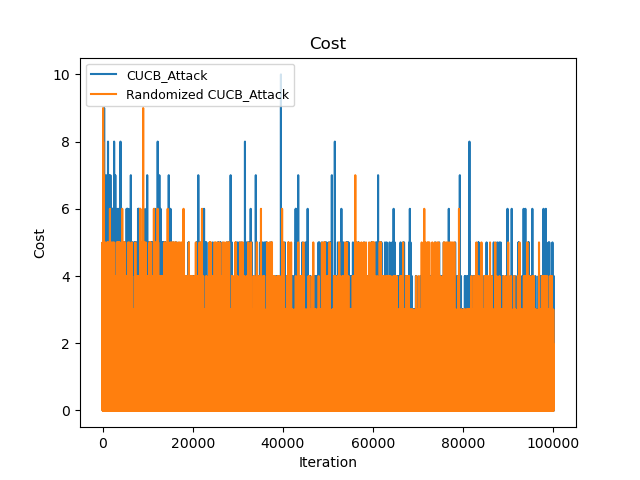

The table this chart was drawn from, first rows:
Time(Iteration), CUCB_Attack, Randomized CUCB_Attack
0, 2, 1
1, 2, 4
2, 2, 5
3, 4, 7
4, 7, 7
5, 9, 9
6, 13, 13
7, 15, 14
8, 15, 14
9, 18, 16
10, 21, 18
11, 21, 18
12, 24, 18
13, 25, 19
14, 25, 24
15, 25, 24
16, 25, 26
17, 25, 26
18, 25, 26
19, 28, 26
20, 29, 26
21, 29, 26
22, 29, 26
23, 29, 27
24, 31, 27
25, 31, 27
26, 31, 27
27, 32, 28
28, 33, 28
29, 33, 29
30, 33, 30
31, 34, 31
32, 36, 34
33, 36, 34
34, 36, 35
35, 38, 36
36, 38, 36
37, 38, 37
38, 38, 37
39, 39, 37
40, 39, 37
41, 39, 37
42, 40, 37
43, 40, 37
44, 40, 37
45, 40, 37
46, 41, 37
47, 42, 37
48, 42, 38
49, 43, 38
50, 43, 40
51, 44, 40
52, 45, 40
53, 45, 40
54, 45, 40
55, 47, 40
56, 48, 40
57, 48, 41
58, 52, 46
59, 53, 47
... 99,940 more rows
